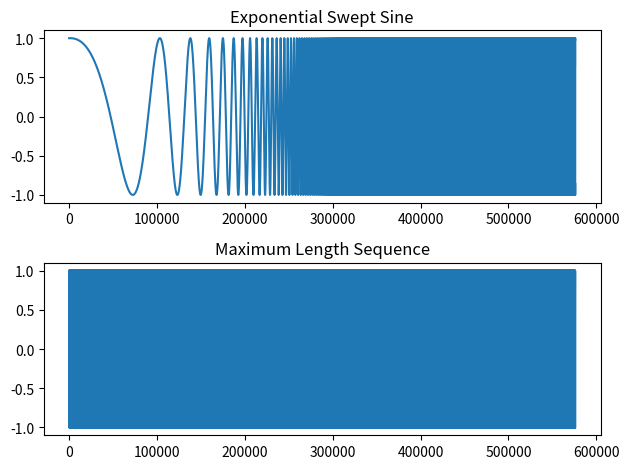

Write the Python code that produced this figure.
# An example of ESS and MLS signals generation in python

import numpy as np
import matplotlib.pyplot as plt
from scipy.signal import chirp, max_len_seq

# External parameters
fs = 48000
Norder = 3
FACTOR_UP = Norder*2
fs_up = fs*FACTOR_UP

# Sweep parameters
f0 = 1
f1 = 24000
f1 = round(min([f1, 0.95 * fs / 2]))
duration = 2
phi0 = -np.pi * 0.5

# Chirp generation function
def generate_chirp_signal(f0, f1, fs, duration, phi0=0):
    t = np.linspace(0, duration, int(fs * duration), endpoint=False)
    ess = chirp(t, f0, duration, f1, method='logarithmic', phi=phi0)
    return ess, fs

def generate_MLS_signal(length):
    nbits = 20  # More than 16 bits can take a long time!
    [mls, final_state] = max_len_seq(nbits, length=length)
    mls = mls*2 -1
    return mls

[ess, fs_ess] = generate_chirp_signal(f0, f1, fs_up, duration, phi0)

mls = generate_MLS_signal(len(ess))

# Plot generated signals
fig,ax = plt.subplots(2,1)
ax[0].plot(ess)
ax[0].title.set_text('Exponential Swept Sine')
ax[1].plot(mls)
ax[1].title.set_text('Maximum Length Sequence')
plt.tight_layout()
plt.show()